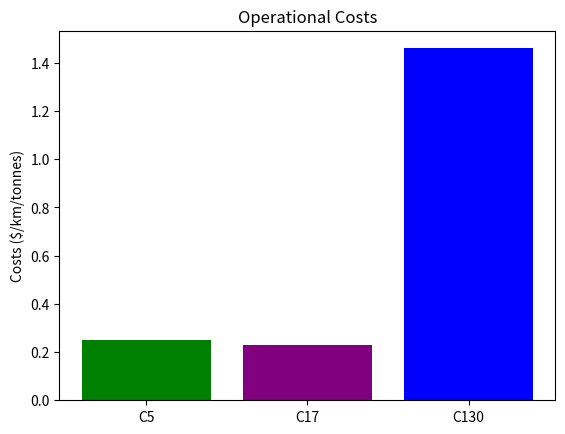

Write Python code to recreate this figure.
import numpy as np
import matplotlib.pyplot as plt


ylst=np.array([0.25,0.23,1.46])
xlst=np.array(['C5','C17','C130'])



fig=plt.figure()
ax=fig.add_subplot()
ax.set_ylabel('Costs ($/km/tonnes)')
ax.set_title('Operational Costs')
ax.bar(xlst,ylst,color=['green','purple','blue'])
plt.show()
